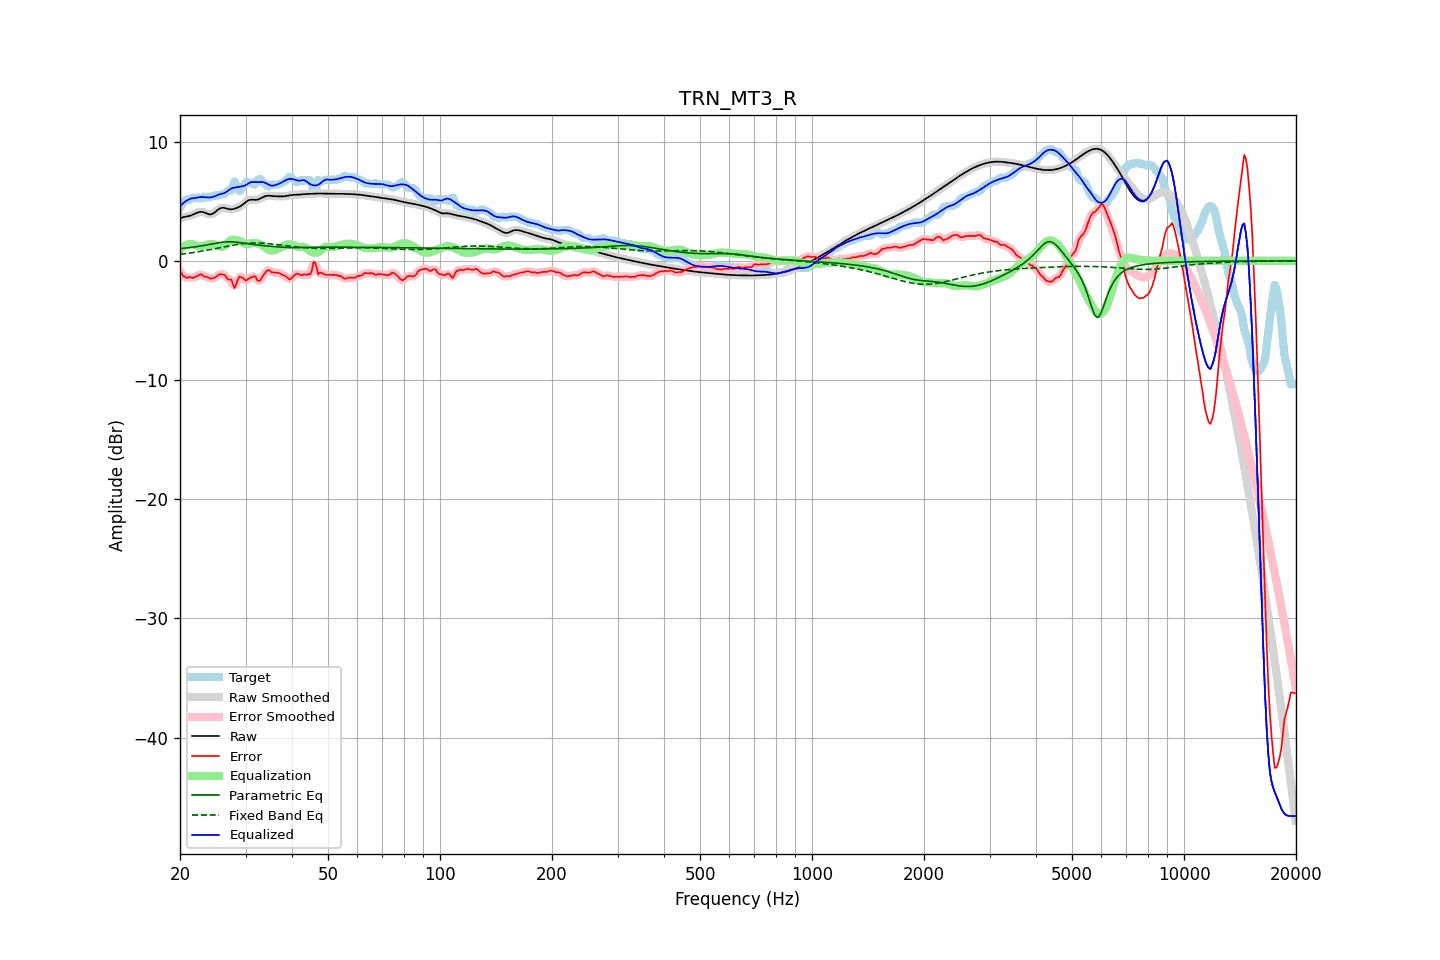

Source data for this figure (header and first rows):
frequency, raw, error, smoothed, error_smoothed, equalization, parametric_eq, fixed_band_eq, equalized_raw, equalized_smoothed, target
20.00, 3.57, -0.87, 3.57, -0.86, 0.98, 1.02, 0.55, 4.55, 4.55, 4.44
20.20, 3.62, -1.04, 3.62, -1.07, 1.09, 1.04, 0.57, 4.71, 4.70, 4.66
20.40, 3.66, -1.28, 3.66, -1.24, 1.18, 1.05, 0.58, 4.84, 4.84, 4.94
20.61, 3.70, -1.31, 3.69, -1.35, 1.26, 1.07, 0.60, 4.96, 4.95, 5.01
20.81, 3.72, -1.43, 3.72, -1.40, 1.32, 1.08, 0.62, 5.04, 5.04, 5.15
21.02, 3.75, -1.42, 3.75, -1.40, 1.37, 1.10, 0.64, 5.12, 5.12, 5.17
21.23, 3.78, -1.34, 3.78, -1.41, 1.40, 1.11, 0.66, 5.18, 5.18, 5.12
21.44, 3.82, -1.41, 3.82, -1.40, 1.42, 1.13, 0.68, 5.24, 5.24, 5.23
21.66, 3.88, -1.43, 3.88, -1.40, 1.38, 1.15, 0.70, 5.25, 5.25, 5.31
21.87, 3.94, -1.37, 3.94, -1.38, 1.33, 1.17, 0.72, 5.27, 5.27, 5.31
22.09, 4.00, -1.31, 4.00, -1.32, 1.29, 1.19, 0.74, 5.29, 5.29, 5.31
22.31, 4.06, -1.25, 4.05, -1.24, 1.26, 1.21, 0.76, 5.32, 5.32, 5.31
22.54, 4.10, -1.20, 4.10, -1.17, 1.24, 1.23, 0.78, 5.34, 5.34, 5.29
22.76, 4.12, -1.10, 4.11, -1.17, 1.24, 1.25, 0.80, 5.35, 5.35, 5.22
22.99, 4.11, -1.19, 4.10, -1.21, 1.25, 1.27, 0.83, 5.36, 5.35, 5.30
23.22, 4.06, -1.34, 4.06, -1.26, 1.28, 1.30, 0.85, 5.34, 5.34, 5.40
23.45, 4.01, -1.31, 4.01, -1.33, 1.32, 1.32, 0.88, 5.33, 5.33, 5.32
23.69, 3.96, -1.35, 3.95, -1.38, 1.37, 1.35, 0.90, 5.32, 5.32, 5.31
23.92, 3.91, -1.43, 3.92, -1.42, 1.41, 1.37, 0.93, 5.32, 5.32, 5.34
24.16, 3.90, -1.50, 3.91, -1.47, 1.43, 1.40, 0.95, 5.33, 5.33, 5.40
24.40, 3.94, -1.47, 3.94, -1.48, 1.41, 1.42, 0.98, 5.35, 5.35, 5.41
24.65, 4.01, -1.44, 4.01, -1.45, 1.38, 1.45, 1.01, 5.38, 5.39, 5.44
24.89, 4.11, -1.40, 4.11, -1.37, 1.33, 1.48, 1.03, 5.44, 5.44, 5.51
25.14, 4.22, -1.28, 4.22, -1.28, 1.28, 1.50, 1.06, 5.50, 5.50, 5.51
25.39, 4.33, -1.17, 4.33, -1.19, 1.23, 1.52, 1.09, 5.57, 5.56, 5.51
25.65, 4.40, -1.12, 4.40, -1.13, 1.20, 1.54, 1.11, 5.60, 5.60, 5.52
25.91, 4.45, -1.14, 4.44, -1.11, 1.18, 1.56, 1.14, 5.63, 5.63, 5.58
26.16, 4.45, -1.15, 4.45, -1.16, 1.21, 1.57, 1.17, 5.66, 5.66, 5.61
26.43, 4.43, -1.20, 4.43, -1.27, 1.29, 1.59, 1.20, 5.72, 5.72, 5.63
26.69, 4.39, -1.43, 4.39, -1.40, 1.41, 1.59, 1.22, 5.80, 5.80, 5.82
26.96, 4.35, -1.55, 4.35, -1.48, 1.55, 1.60, 1.25, 5.91, 5.91, 5.91
27.23, 4.33, -1.58, 4.33, -1.58, 1.67, 1.60, 1.27, 6.00, 6.00, 5.91
27.50, 4.33, -1.58, 4.33, -1.77, 1.74, 1.60, 1.30, 6.07, 6.07, 5.91
27.77, 4.35, -2.00, 4.34, -1.98, 1.77, 1.59, 1.32, 6.12, 6.12, 6.35
28.05, 4.38, -2.28, 4.38, -2.06, 1.77, 1.58, 1.34, 6.15, 6.15, 6.65
28.33, 4.42, -1.95, 4.42, -1.94, 1.75, 1.56, 1.37, 6.17, 6.17, 6.37
28.62, 4.48, -1.56, 4.48, -1.65, 1.71, 1.55, 1.39, 6.19, 6.19, 6.04
28.90, 4.54, -1.32, 4.54, -1.40, 1.67, 1.53, 1.41, 6.21, 6.21, 5.86
29.19, 4.63, -1.38, 4.63, -1.34, 1.61, 1.52, 1.42, 6.24, 6.24, 6.00
29.48, 4.72, -1.43, 4.72, -1.44, 1.54, 1.50, 1.44, 6.26, 6.26, 6.15
29.78, 4.83, -1.56, 4.83, -1.56, 1.47, 1.48, 1.45, 6.30, 6.30, 6.38
30.08, 4.94, -1.67, 4.94, -1.60, 1.42, 1.46, 1.47, 6.36, 6.36, 6.61
30.38, 5.03, -1.57, 5.03, -1.57, 1.41, 1.44, 1.48, 6.45, 6.45, 6.61
30.68, 5.10, -1.46, 5.10, -1.49, 1.44, 1.42, 1.49, 6.54, 6.53, 6.56
30.99, 5.13, -1.38, 5.13, -1.39, 1.47, 1.40, 1.49, 6.60, 6.60, 6.51
31.30, 5.13, -1.37, 5.13, -1.31, 1.49, 1.38, 1.50, 6.62, 6.62, 6.51
31.61, 5.12, -1.28, 5.12, -1.32, 1.50, 1.37, 1.50, 6.62, 6.62, 6.40
31.93, 5.11, -1.32, 5.12, -1.42, 1.49, 1.35, 1.50, 6.61, 6.61, 6.43
32.24, 5.13, -1.62, 5.14, -1.55, 1.47, 1.33, 1.50, 6.61, 6.61, 6.75
32.57, 5.17, -1.69, 5.17, -1.64, 1.43, 1.32, 1.50, 6.60, 6.61, 6.86
32.89, 5.24, -1.62, 5.24, -1.60, 1.38, 1.30, 1.49, 6.61, 6.61, 6.86
33.22, 5.31, -1.39, 5.31, -1.42, 1.30, 1.29, 1.49, 6.61, 6.61, 6.70
33.55, 5.38, -1.18, 5.38, -1.20, 1.22, 1.28, 1.48, 6.60, 6.59, 6.56
33.89, 5.43, -1.00, 5.43, -0.99, 1.12, 1.26, 1.47, 6.55, 6.55, 6.43
34.23, 5.46, -0.84, 5.46, -0.85, 1.02, 1.25, 1.46, 6.48, 6.48, 6.30
34.57, 5.47, -0.77, 5.46, -0.81, 0.94, 1.24, 1.44, 6.40, 6.40, 6.23
34.92, 5.46, -0.83, 5.46, -0.84, 0.88, 1.23, 1.43, 6.34, 6.34, 6.29
35.27, 5.45, -0.96, 5.45, -0.91, 0.86, 1.22, 1.42, 6.31, 6.31, 6.41
35.62, 5.43, -0.97, 5.43, -0.97, 0.88, 1.21, 1.40, 6.32, 6.32, 6.41
35.97, 5.42, -0.98, 5.42, -0.99, 0.92, 1.19, 1.38, 6.35, 6.35, 6.41
... 635 more rows
